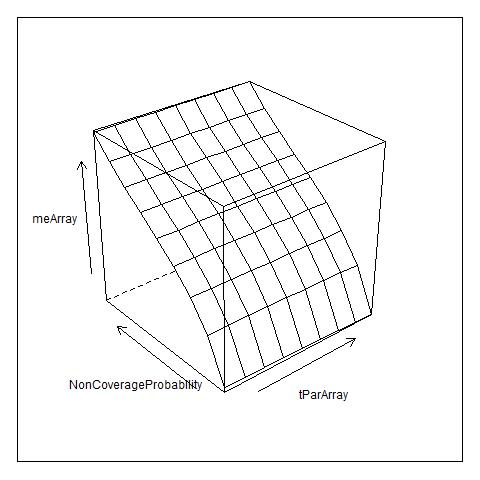

Values plotted in this chart, from the file beside it:
, V1, V2, V3, V4, V5, V6, V7, V8, V9
1, -0.1726, -0.1175, -0.0831, -0.05674, -0.03433, -0.01384, 0.006204, 0.02751, 0.0538
2, -0.1733, -0.118, -0.08341, -0.05694, -0.03445, -0.01389, 0.006227, 0.02761, 0.054
3, -0.174, -0.1185, -0.08376, -0.05718, -0.0346, -0.01395, 0.006253, 0.02773, 0.05423
4, -0.1748, -0.119, -0.08415, -0.05745, -0.03476, -0.01402, 0.006282, 0.02786, 0.05448
5, -0.1757, -0.1196, -0.08459, -0.05775, -0.03494, -0.01409, 0.006315, 0.028, 0.05477
6, -0.1767, -0.1203, -0.08507, -0.05808, -0.03514, -0.01417, 0.006351, 0.02816, 0.05507
7, -0.1778, -0.121, -0.08559, -0.05843, -0.03535, -0.01425, 0.006389, 0.02833, 0.05541
8, -0.1789, -0.1218, -0.08615, -0.05881, -0.03559, -0.01435, 0.006431, 0.02852, 0.05577
9, -0.1802, -0.1227, -0.08675, -0.05922, -0.03583, -0.01445, 0.006476, 0.02872, 0.05616
